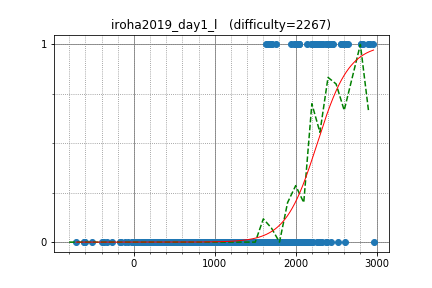

Source data for this figure (header and first rows):
tempura0224, 2400.916334, 1
betrue12, 2413, 1
IH19980412, 2958, 1
risujiroh, 2338, 1
kazuma, 2434, 1
rickytheta, 2811, 1
kmjp, 2814, 1
smiken, 2560, 1
ei13333, 2305, 1
catupper, 2645, 1
tokoharu, 2581, 1
TMJN, 2043, 1
mamekin, 2456, 1
pekempey, 2448, 1
kozima, 2215, 1
beet, 2617, 1
autumn_eel, 2145, 1
kotatsugame, 2212, 1
ynymxiaolongbao, 2387, 1
heno239, 2379, 1
pachicobue, 2239, 1
TangentDay, 2588, 1
riantkb, 2559, 1
emthrm, 1697, 1
TAISA_, 2000, 1
yaketake08, 2271, 1
kobae964, 2827, 1
leaf1415, 2278, 1
Suibaka, 2037, 1
Alt3, 1706, 1
tomerun, 2894, 1
kopricky, 1758, 1
hamayanhamayan, 2184, 1
latte0119, 2924, 1
firiexp, 1681, 1
sansen, 2005, 1
mtsd, 2261, 1
ngtkana, 2037, 1
sugarrr, 2055, 0
Motsu_xe, 1610, 0
zaki_, 1951, 0
b2563125, 1975, 0
NMLibrary, 2164, 0
FF256grhy, 2036, 0
treeone, 2099, 0
omi, 1945, 0
nu50218, 1630, 1
merom686, 1938, 1
etonagisa, 1971, 0
toshihoge, 1756, 0
ryoryoryo111, 1510, 0
genkinanodesu, 1663, 0
catoon, 1669, 0
ha15, 1817, 0
gojira_ku, 1677, 0
snow39, 1654, 0
ikd, 1589, 0
daut, 1243, 0
nyama, 1325, 0
m_tsubasa, 1598, 0
you070707, 1664, 0
... 504 more rows
